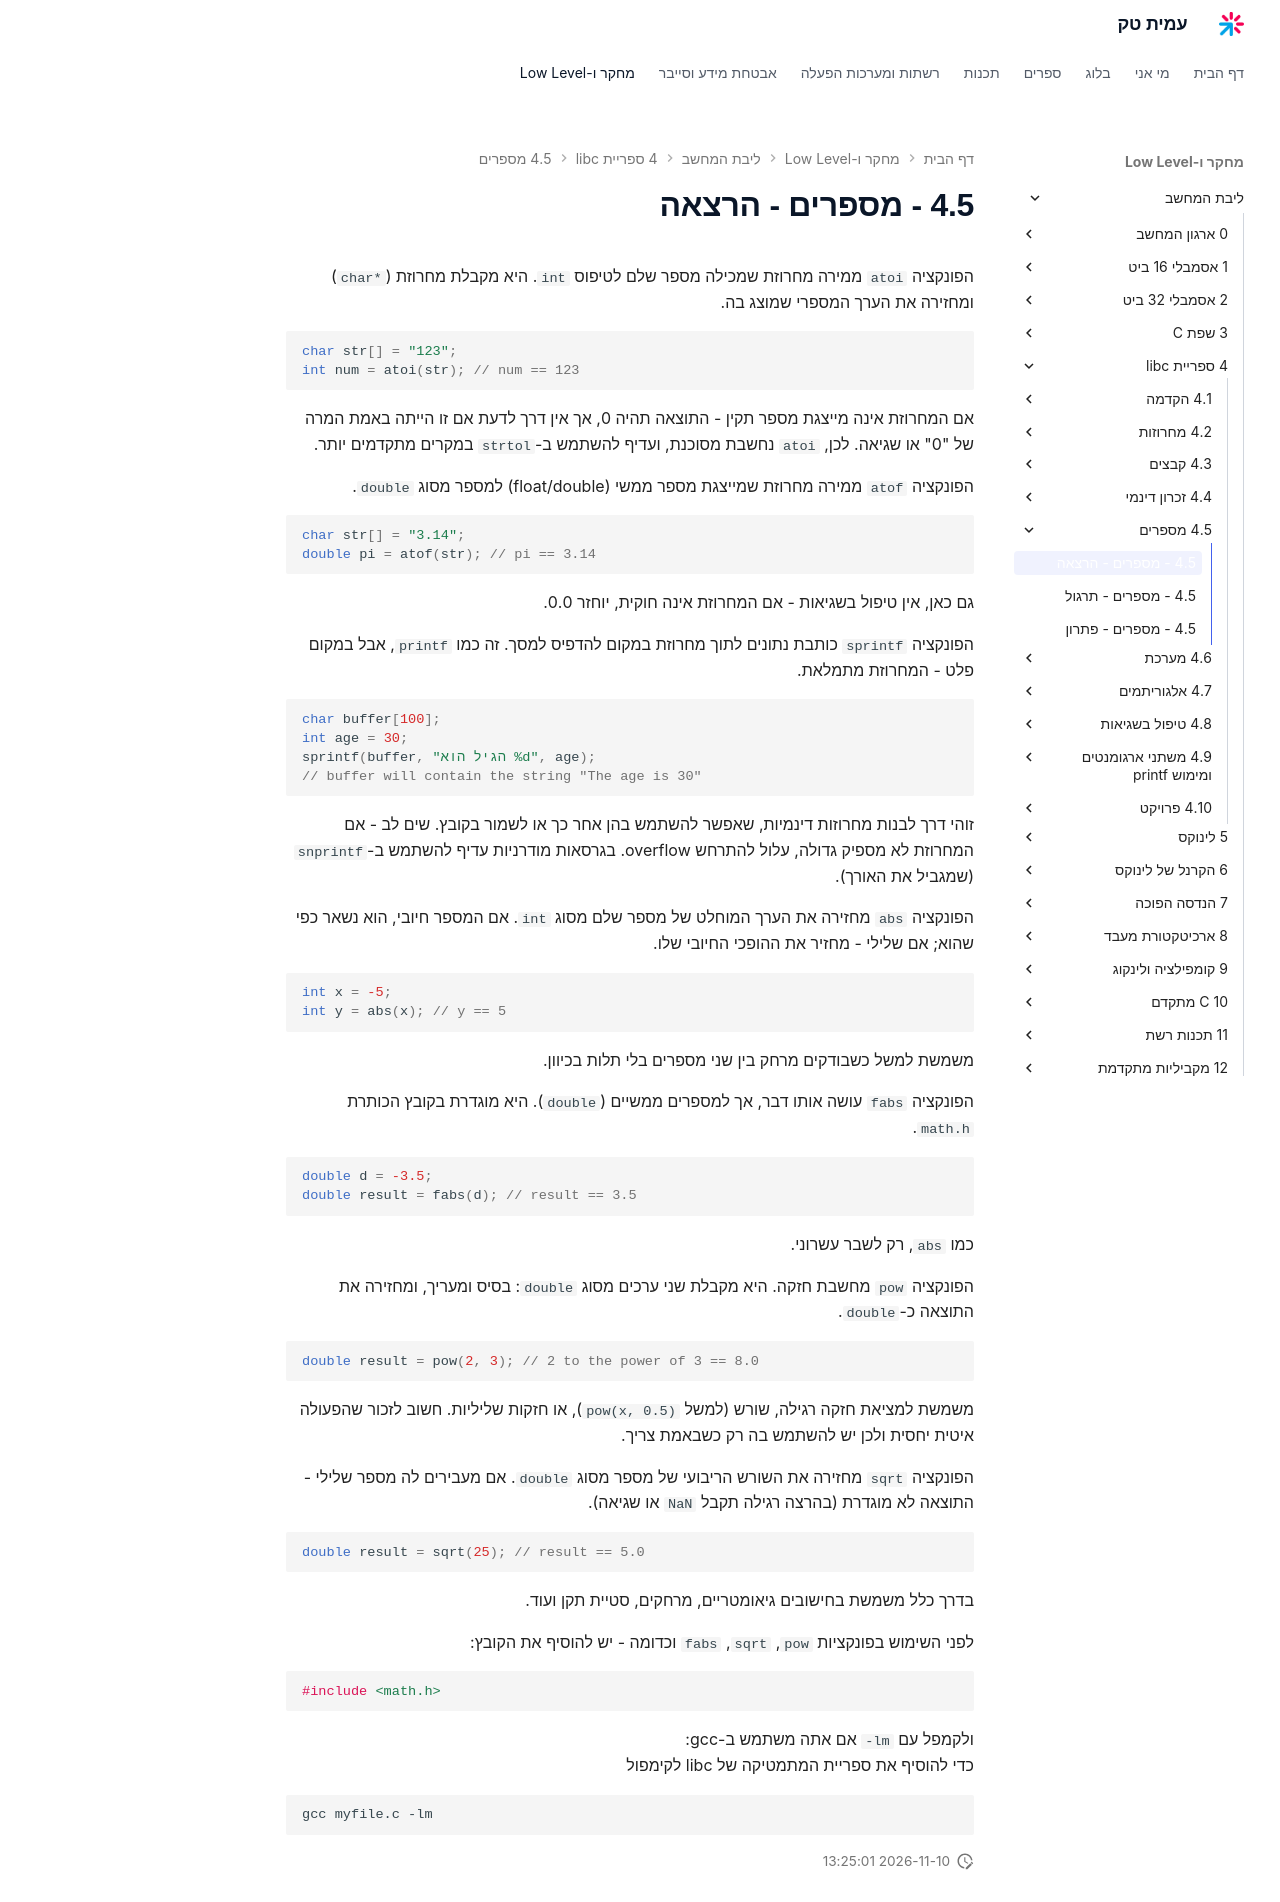

repository: AmitPinchasi/amittech · page: ליבת-המחשב/4 - ספריית libc/4.5 - מספרים/4.5 - מספרים - הרצאה/index.html · generator: mkdocs


הפונקציה `atoi` ממירה מחרוזת שמכילה מספר שלם לטיפוס `int`. היא מקבלת מחרוזת (`char*`) ומחזירה את הערך המספרי שמוצג בה.

```c
char str[] = "123";
int num = atoi(str); // num == 123
```

אם המחרוזת אינה מייצגת מספר תקין – התוצאה תהיה 0, אך אין דרך לדעת אם זו הייתה באמת המרה של "0" או שגיאה. לכן, `atoi` נחשבת מסוכנת, ועדיף להשתמש ב־`strtol` במקרים מתקדמים יותר.

---

הפונקציה `atof` ממירה מחרוזת שמייצגת מספר ממשי (float/double) למספר מסוג `double`.

```c
char str[] = "3.14";
double pi = atof(str); // pi == 3.14
```

גם כאן, אין טיפול בשגיאות – אם המחרוזת אינה חוקית, יוחזר 0.0.

---

הפונקציה `sprintf` כותבת נתונים לתוך מחרוזת במקום להדפיס למסך. זה כמו `printf`, אבל במקום פלט – המחרוזת מתמלאת.

```c
char buffer[100];
int age = 30;
sprintf(buffer, "הגיל הוא %d", age);
// buffer יכיל את המחרוזת "הגיל הוא 30"
```

זוהי דרך לבנות מחרוזות דינמיות, שאפשר להשתמש בהן אחר כך או לשמור בקובץ. שים לב – אם המחרוזת לא מספיק גדולה, עלול להתרחש overflow. בגירסאות מודרניות עדיף להשתמש ב־`snprintf` (שמגביל את האורך).

---

הפונקציה `abs` מחזירה את הערך המוחלט של מספר שלם מסוג `int`. אם המספר חיובי, הוא נשאר כפי שהוא; אם שלילי – מחזיר את ההופכי החיובי שלו.

```c
int x = -5;
int y = abs(x); // y == 5
```

משמשת למשל כשבודקים מרחק בין שני מספרים בלי תלות בכיוון.

---

הפונקציה `fabs` עושה אותו דבר, אך למספרים ממשיים (`double`). היא מוגדרת בקובץ הכותרת `math.h`.

```c
double d = -3.5;
double result = fabs(d); // result == 3.5
```

כמו `abs`, רק לשבר עשרוני.

---

הפונקציה `pow` מחשבת חזקה. היא מקבלת שני ערכים מסוג `double`: בסיס ומעריך, ומחזירה את התוצאה כ־`double`.

```c
double result = pow(2, 3); // 2 בחזקת 3 == 8.0
```

משמשת למציאת חזקה רגילה, שורש (למשל `pow(x, 0.5)`), או חזקות שליליות. חשוב לזכור שהפעולה איטית יחסית ולכן יש להשתמש בה רק כשבאמת צריך.

---

הפונקציה `sqrt` מחזירה את השורש הריבועי של מספר מסוג `double`. אם מעבירים לה מספר שלילי – התוצאה לא מוגדרת (בהרצה רגילה תקבל `NaN` או שגיאה).

```c
double result = sqrt(25); // result == 5.0
```

בדרך כלל משמשת בחישובים גיאומטריים, מרחקים, סטיית תקן ועוד.

לפני השימוש בפונקציות `pow`, `sqrt`, `fabs` וכדומה – יש להוסיף את הקובץ:

```c
#include <math.h>
```

ולקמפל עם `-lm` אם אתה משתמש ב־gcc:
כדי להוסיף את ספריית המתמטיקה של libc לקימפול  
```bash
gcc myfile.c -lm
```
